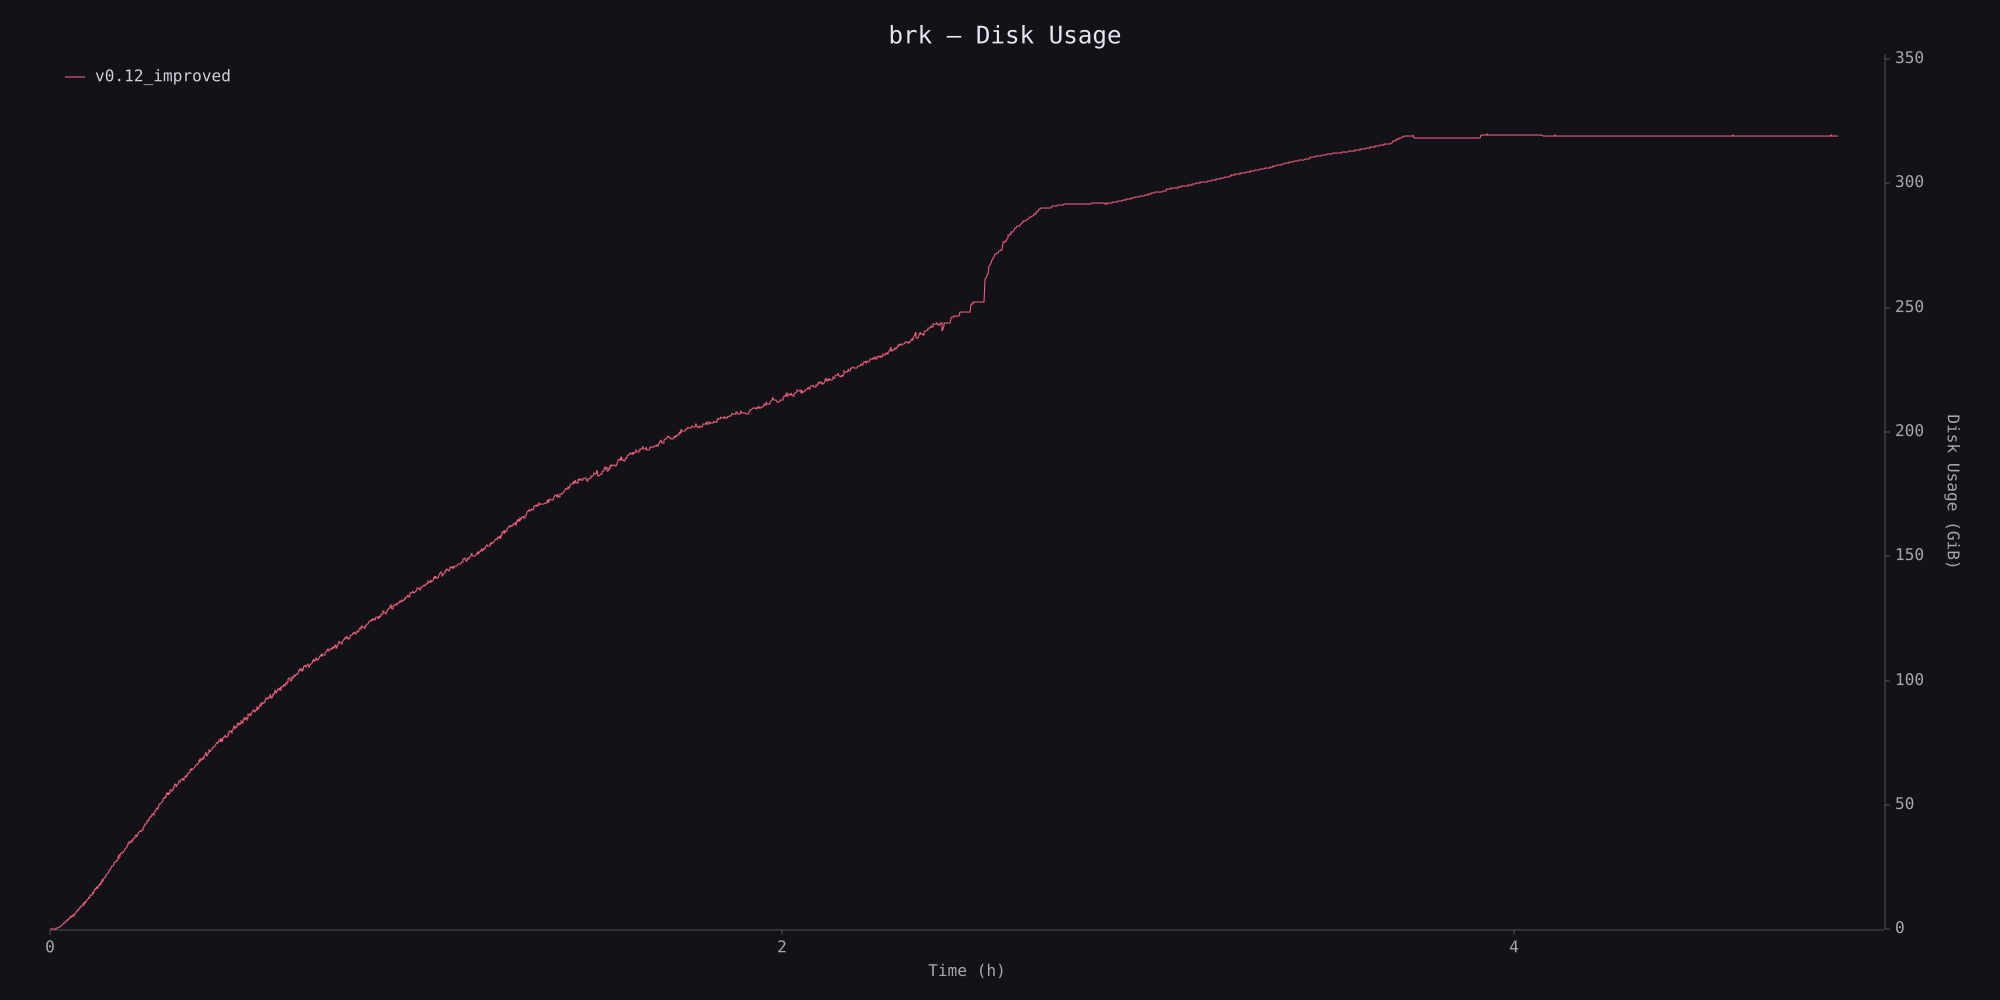

The table this chart was drawn from, first rows:
timestamp_ms, disk_usage
0, 298737664
5543, 301113344
11001, 308305920
16461, 313589760
27448, 324149248
33039, 330358784
38543, 339202048
44091, 348471296
49580, 359608320
55064, 373997568
60601, 406712320
66364, 454283264
72042, 554516480
77731, 675049472
83408, 856641536
89091, 926851072
94749, 951402496
100473, 1114214400
106095, 1289633792
111777, 1429917696
117469, 1640329216
123126, 2000826368
134463, 2434121728
140101, 2714767360
151500, 2813218816
157110, 3159908352
162769, 3482873856
168476, 3710627840
174168, 4008607744
179953, 4281335808
185651, 4386557952
191309, 4367482880
196998, 4977070080
202693, 5280051200
208411, 5386338304
214147, 5615984640
219824, 5463998464
225549, 5529817088
231240, 6075142144
236902, 5916037120
242367, 6626119680
247888, 6694580224
253392, 6849519616
258906, 7250124800
264471, 7389626368
270067, 8072323072
275638, 8394194944
281224, 8137457664
286844, 8779624448
292447, 9053167616
297971, 9315188736
303515, 9741697024
309046, 9711861760
314572, 10065842176
320119, 9961467904
325637, 10653175808
331193, 11223834624
336791, 10786369536
342324, 11418447872
347858, 11852316672
... 2,904 more rows
